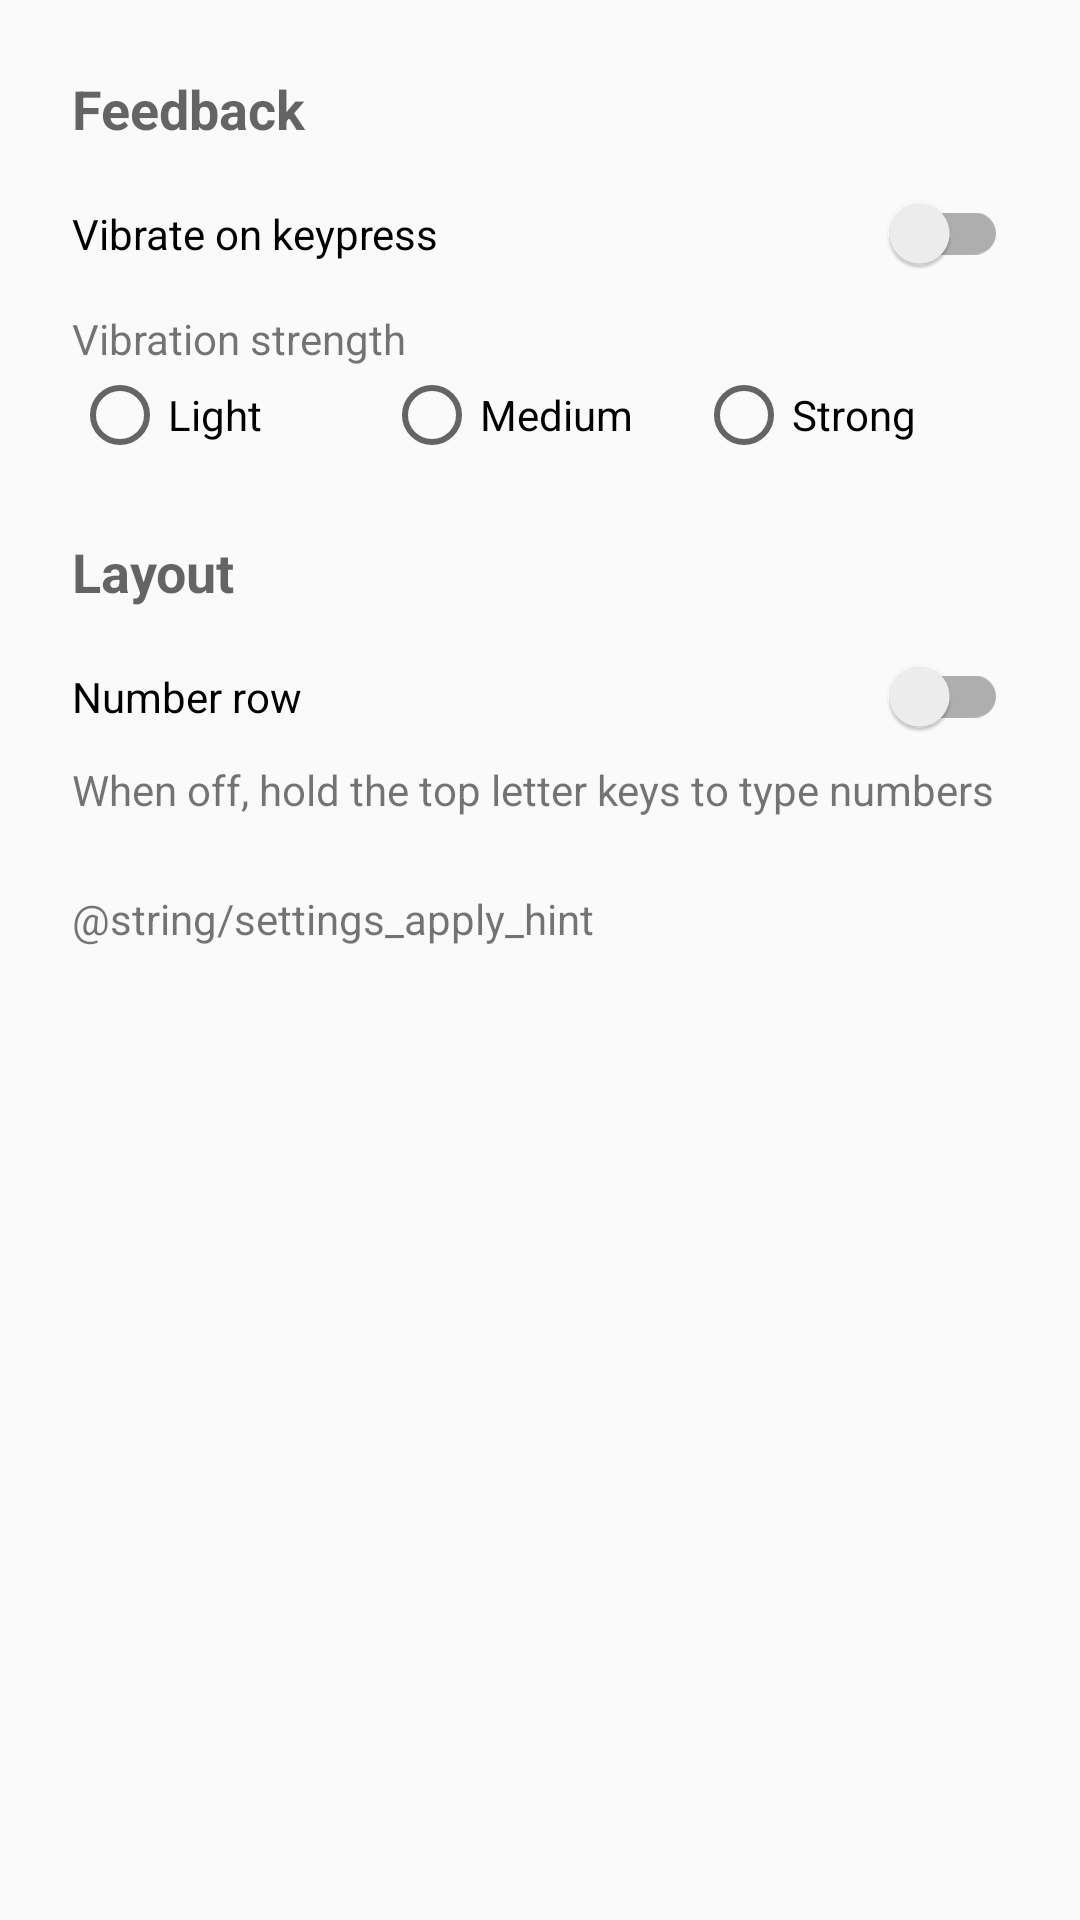

This screen was rendered from an Android layout file. Write that file and the resources it references.
<!-- AndroidManifest.xml: application theme AppTheme -->
<!-- res/layout/activity_settings.xml -->
<?xml version="1.0" encoding="utf-8"?>
<ScrollView xmlns:android="http://schemas.android.com/apk/res/android"
    android:layout_width="match_parent"
    android:layout_height="match_parent">

    <LinearLayout
        android:layout_width="match_parent"
        android:layout_height="wrap_content"
        android:orientation="vertical"
        android:padding="24dp">

        <TextView
            android:layout_width="wrap_content"
            android:layout_height="wrap_content"
            android:text="@string/settings_section_feedback"
            android:textAppearance="?android:attr/textAppearanceMedium"
            android:textStyle="bold" />

        <androidx.appcompat.widget.SwitchCompat
            android:id="@+id/switch_haptics"
            android:layout_width="match_parent"
            android:layout_height="wrap_content"
            android:layout_marginTop="12dp"
            android:paddingTop="8dp"
            android:paddingBottom="8dp"
            android:text="@string/settings_haptics_toggle" />

        <TextView
            android:id="@+id/label_haptic_strength"
            android:layout_width="wrap_content"
            android:layout_height="wrap_content"
            android:layout_marginTop="8dp"
            android:text="@string/settings_haptic_strength" />

        <RadioGroup
            android:id="@+id/group_haptic_duration"
            android:layout_width="match_parent"
            android:layout_height="wrap_content"
            android:orientation="horizontal">

            <RadioButton
                android:id="@+id/haptic_light"
                android:layout_width="0dp"
                android:layout_height="wrap_content"
                android:layout_weight="1"
                android:text="@string/settings_haptic_light" />

            <RadioButton
                android:id="@+id/haptic_medium"
                android:layout_width="0dp"
                android:layout_height="wrap_content"
                android:layout_weight="1"
                android:text="@string/settings_haptic_medium" />

            <RadioButton
                android:id="@+id/haptic_strong"
                android:layout_width="0dp"
                android:layout_height="wrap_content"
                android:layout_weight="1"
                android:text="@string/settings_haptic_strong" />
        </RadioGroup>

        <TextView
            android:layout_width="wrap_content"
            android:layout_height="wrap_content"
            android:layout_marginTop="24dp"
            android:text="@string/settings_section_layout"
            android:textAppearance="?android:attr/textAppearanceMedium"
            android:textStyle="bold" />

        <androidx.appcompat.widget.SwitchCompat
            android:id="@+id/switch_number_row"
            android:layout_width="match_parent"
            android:layout_height="wrap_content"
            android:layout_marginTop="12dp"
            android:paddingTop="8dp"
            android:paddingBottom="8dp"
            android:text="@string/settings_number_row_toggle" />

        <TextView
            android:layout_width="wrap_content"
            android:layout_height="wrap_content"
            android:layout_marginTop="4dp"
            android:text="@string/settings_number_row_hint"
            android:textAppearance="?android:attr/textAppearanceSmall" />

        <TextView
            android:layout_width="wrap_content"
            android:layout_height="wrap_content"
            android:layout_marginTop="24dp"
            android:text="@string/settings_apply_hint"
            android:textAppearance="?android:attr/textAppearanceSmall" />
    </LinearLayout>
</ScrollView>
<!-- resources referenced by this layout -->
<resources>
  <string name="settings_haptic_light">Light</string>
  <string name="settings_haptic_medium">Medium</string>
  <string name="settings_haptic_strength">Vibration strength</string>
  <string name="settings_haptic_strong">Strong</string>
  <string name="settings_haptics_toggle">Vibrate on keypress</string>
  <string name="settings_number_row_hint">When off, hold the top letter keys to type numbers</string>
  <string name="settings_number_row_toggle">Number row</string>
  <string name="settings_section_feedback">Feedback</string>
  <string name="settings_section_layout">Layout</string>
  <style name="AppTheme" parent="Theme.AppCompat.Light.DarkActionBar">
          <item name="colorPrimary">@color/colorPrimary</item>
          <item name="colorPrimaryDark">@color/colorPrimaryDark</item>
          <item name="colorAccent">@color/colorAccent</item>
      </style>
  <color name="colorPrimary">#3F51B5</color>
  <color name="colorPrimaryDark">#737373</color>
  <color name="colorAccent">#737373</color>
</resources>
